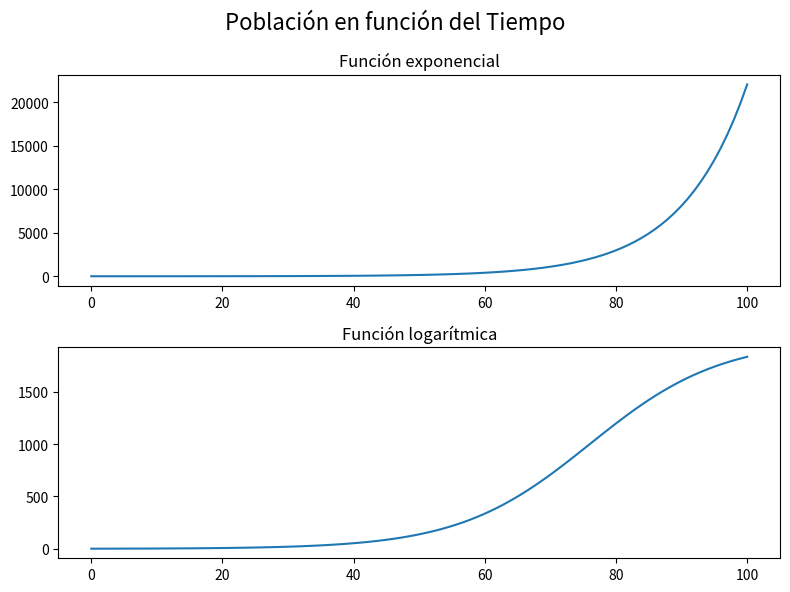
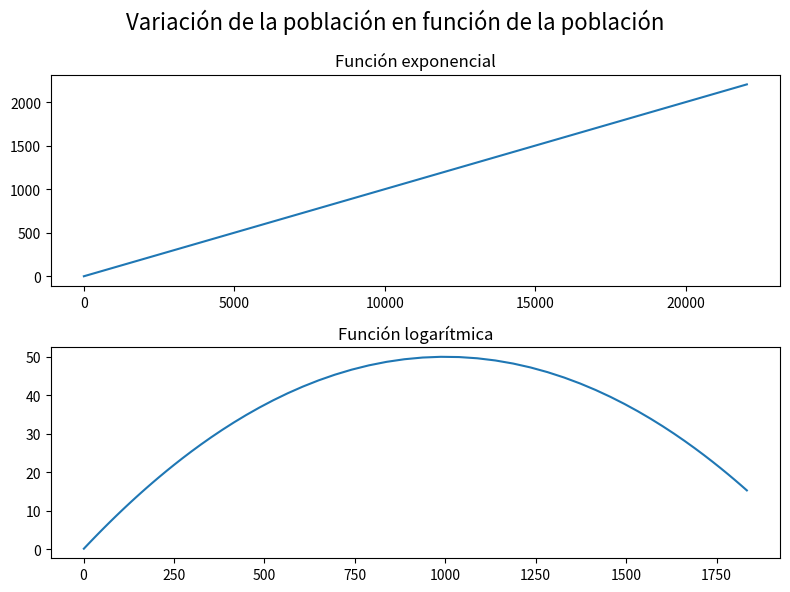
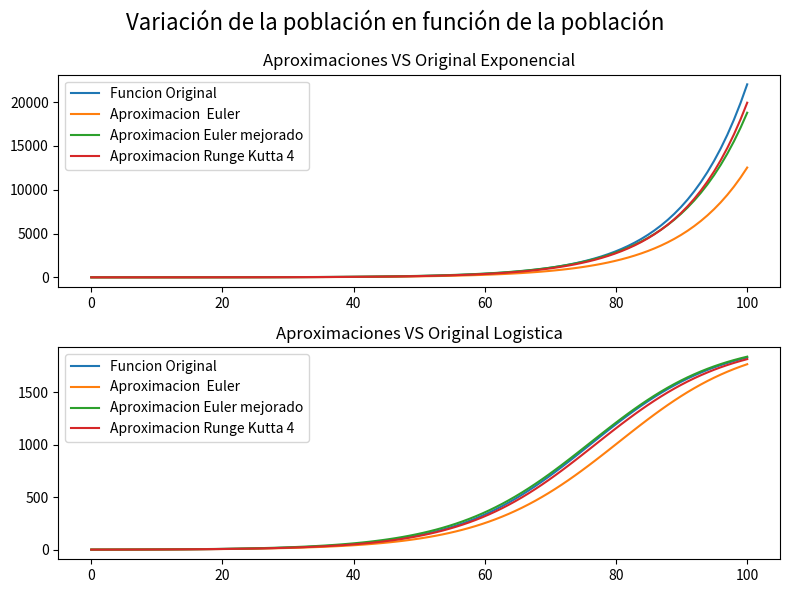
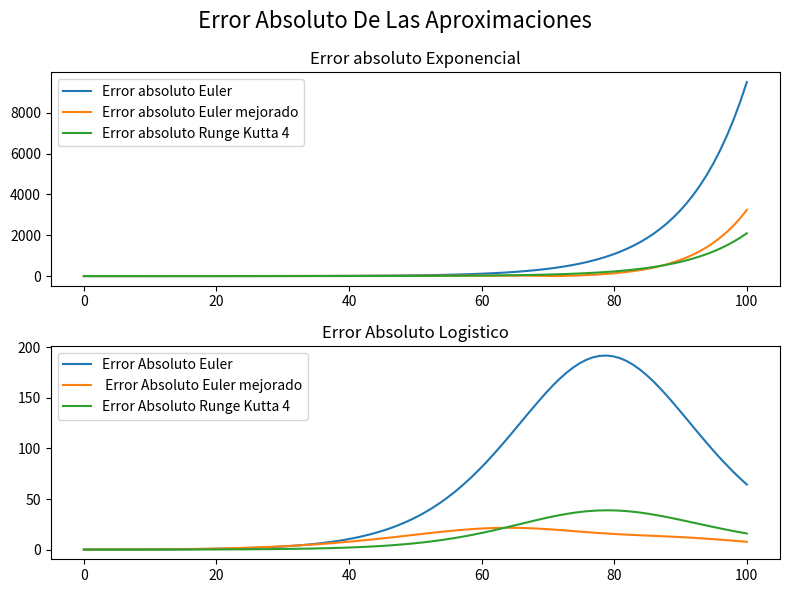

The matplotlib source for these figures, in order:
import numpy as np
import matplotlib.pyplot as plt

def diferencial_exponencial(n,t):
    return reproduccion*n

def diferencial_logaritmica(n,t):
    return reproduccion * n * (maximaPoblacion - n) / maximaPoblacion

def solucion_exponencial(t,n0):
    return n0*np.exp(t*reproduccion)

def solucion_Logistica(t,n0):
    return maximaPoblacion/(((maximaPoblacion-n0)/n0)*np.exp(-reproduccion*t)+1)

def euler(f, N0, h, t0, tf):
    n = N0
    t = t0
    evolucion = [n]
    while t < tf:
        n = n + h*f(n, t)
        t += h
        evolucion.append(n)
    return evolucion

def eulerMejorado(f, N0, h, t0, tf):
    n = N0
    t = t0
    evolucion = [n]
    while t < tf:
        n = n + h/2*(f(n, t) + f(n + h*f(t, n), t + h))
        t += h
        evolucion.append(n)
    return evolucion

def rungeKutta4(f, N0, h, t0, tf):
    n = N0
    t = t0
    evolucion = [n]
    while t < tf:
        k1 = h*f(n, t)
        k2 = h*f(n + 1/2*k1, t + h/2)
        k3 = h*f(n + 1/2*k2, t + h/2)
        k4 = h*f(n + k3, t + h)
        n = n + h/6*(k1 + 2*k2 + 2*k3 + k4)
        t += h
        evolucion.append(n)
    return evolucion


# Generamos datos para los gráficos
tiempo = np.linspace(0, 100, 100)  
poblacionInicial = 1
reproduccion = 0.1
maximaPoblacion = 2000





# POBLACION EN FUNCION DEL TIEMPO





fig, axs = plt.subplots(2, 1, figsize=(8, 6))  

# Primer subgráfico: Función exponencial
axs[0].set_title('Función exponencial')
poblacion_exponencial = solucion_exponencial(tiempo, poblacionInicial)
axs[0].plot(tiempo, poblacion_exponencial)

# Segundo subgráfico: Función logarítmica
axs[1].set_title('Función logarítmica')
poblacion_logaritmica = solucion_Logistica(tiempo, poblacionInicial)
axs[1].plot(tiempo, poblacion_logaritmica)

# Título general de la figura
fig.suptitle('Población en función del Tiempo', fontsize=16)

# Mostramos la figura
plt.tight_layout()
plt.show()





# VARIACION DE LA POBLACION EN FUNCION DE LA POBLACION





fig, axs = plt.subplots(2, 1, figsize=(8, 6))  # 2 filas, 1 columna

# Primer subgráfico: Función exponencial
axs[0].set_title('Función exponencial')
variacion_poblacion_exponencial = diferencial_exponencial( poblacion_exponencial,0)
axs[0].plot(poblacion_exponencial, variacion_poblacion_exponencial)

# Segundo subgráfico: Función logarítmica
axs[1].set_title('Función logarítmica')
variacion_poblacion_logaritmica = diferencial_logaritmica( poblacion_logaritmica,0)
axs[1].plot(poblacion_logaritmica, variacion_poblacion_logaritmica)

# Título general de la figura
fig.suptitle('Variación de la población en función de la población', fontsize=16)

# Mostramos la figura
plt.tight_layout()
plt.show()



# APROXIMACIONES




fig, axs = plt.subplots(2, 1, figsize=(8, 6))  # 2 filas, 1 columna


# Primer subgráfico: Función exponencial
axs[0].set_title('Función exponencial')
solucionRealExponencial=solucion_exponencial(tiempo,poblacionInicial,)
solucionEulerExponencial=euler(diferencial_exponencial,poblacionInicial,1,0,99)
solucionEulerMejoradoExponencial=eulerMejorado(diferencial_exponencial,poblacionInicial,1,0,99)
solucionRK4Exponencial=rungeKutta4(diferencial_exponencial,poblacionInicial,1,0,99)

axs[0].plot(tiempo, solucionRealExponencial, label='Funcion Original')  
axs[0].plot(tiempo, solucionEulerExponencial, label='Aproximacion  Euler') 
axs[0].plot(tiempo, solucionEulerMejoradoExponencial, label='Aproximacion Euler mejorado') 
axs[0].plot(tiempo, solucionRK4Exponencial, label='Aproximacion Runge Kutta 4')  
axs[0].set_title('Aproximaciones VS Original Exponencial')  # Título del primer subgráfico
axs[0].legend()  # Mostramos la leyenda en el primer subgráfico


# Segundo subgráfico: Función logarítmica
axs[1].set_title('Función logarítmica')
solucionRealLogistica=solucion_Logistica(tiempo,poblacionInicial)
solucionEulerLogistica=euler(diferencial_logaritmica,poblacionInicial,1,0,99)
solucionEulerMejoradoLogistica=eulerMejorado(diferencial_logaritmica,poblacionInicial,1,0,99)
solucionRK4Logistica=rungeKutta4(diferencial_logaritmica,poblacionInicial,1,0,99)

axs[1].plot(tiempo, solucionRealLogistica, label='Funcion Original')  
axs[1].plot(tiempo, solucionEulerLogistica, label='Aproximacion  Euler') 
axs[1].plot(tiempo, solucionEulerMejoradoLogistica, label='Aproximacion Euler mejorado') 
axs[1].plot(tiempo, solucionRK4Logistica, label='Aproximacion Runge Kutta 4')  
axs[1].set_title('Aproximaciones VS Original Logistica')  # Título del primer subgráfico
axs[1].legend()  # Mostramos la leyenda en el primer subgráfico

# Título general de la figura
fig.suptitle('Variación de la población en función de la población', fontsize=16)

# Mostramos la figura
plt.tight_layout()
plt.show()





#ERRORES

fig, axs = plt.subplots(2, 1, figsize=(8, 6))  # 2 filas, 1 columna


# Primer subgráfico: Función exponencial
solucionRealExponencial=solucion_exponencial(tiempo,poblacionInicial,)
solucionEulerExponencial=euler(diferencial_exponencial,poblacionInicial,1,0,99)
solucionEulerMejoradoExponencial=eulerMejorado(diferencial_exponencial,poblacionInicial,1,0,99)
solucionRK4Exponencial=rungeKutta4(diferencial_exponencial,poblacionInicial,1,0,99)

errorAbsolutoEuler= np.abs(solucionEulerExponencial - solucionRealExponencial)
errorAbsolutoEulerMejorado= np.abs(solucionEulerMejoradoExponencial - solucionRealExponencial)
errorAbsolutoRK4= np.abs(solucionRK4Exponencial - solucionRealExponencial)
axs[0].set_title('Función exponencial')
axs[0].plot(tiempo, errorAbsolutoEuler, label='Error absoluto Euler') 
axs[0].plot(tiempo, errorAbsolutoEulerMejorado, label='Error absoluto Euler mejorado') 
axs[0].plot(tiempo, errorAbsolutoRK4, label='Error absoluto Runge Kutta 4')  
axs[0].set_title('Error absoluto Exponencial')  # Título del primer subgráfico
axs[0].legend()  # Mostramos la leyenda en el primer subgráfico


# Segundo subgráfico: Función logarítmica
solucionRealLogistica=solucion_Logistica(tiempo,poblacionInicial)
solucionEulerLogistica=euler(diferencial_logaritmica,poblacionInicial,1,0,99)
solucionEulerMejoradoLogistica=eulerMejorado(diferencial_logaritmica,poblacionInicial,1,0,99)
solucionRK4Logistica=rungeKutta4(diferencial_logaritmica,poblacionInicial,1,0,99)

errorAbsolutoEuler= np.abs(solucionEulerLogistica - solucionRealLogistica)
errorAbsolutoEulerMejorado= np.abs(solucionEulerMejoradoLogistica - solucionRealLogistica)
errorAbsolutoRK4= np.abs(solucionRK4Logistica - solucionRealLogistica)

axs[1].plot(tiempo, errorAbsolutoEuler, label='Error Absoluto Euler') 
axs[1].plot(tiempo, errorAbsolutoEulerMejorado, label=' Error Absoluto Euler mejorado') 
axs[1].plot(tiempo, errorAbsolutoRK4, label='Error Absoluto Runge Kutta 4')  
axs[1].set_title('Error Absoluto Logistico')  # Título del primer subgráfico
axs[1].legend()  # Mostramos la leyenda en el primer subgráfico

# Título general de la figura
fig.suptitle('Error Absoluto De Las Aproximaciones', fontsize=16)

# Mostramos la figura
plt.tight_layout()
plt.show()
